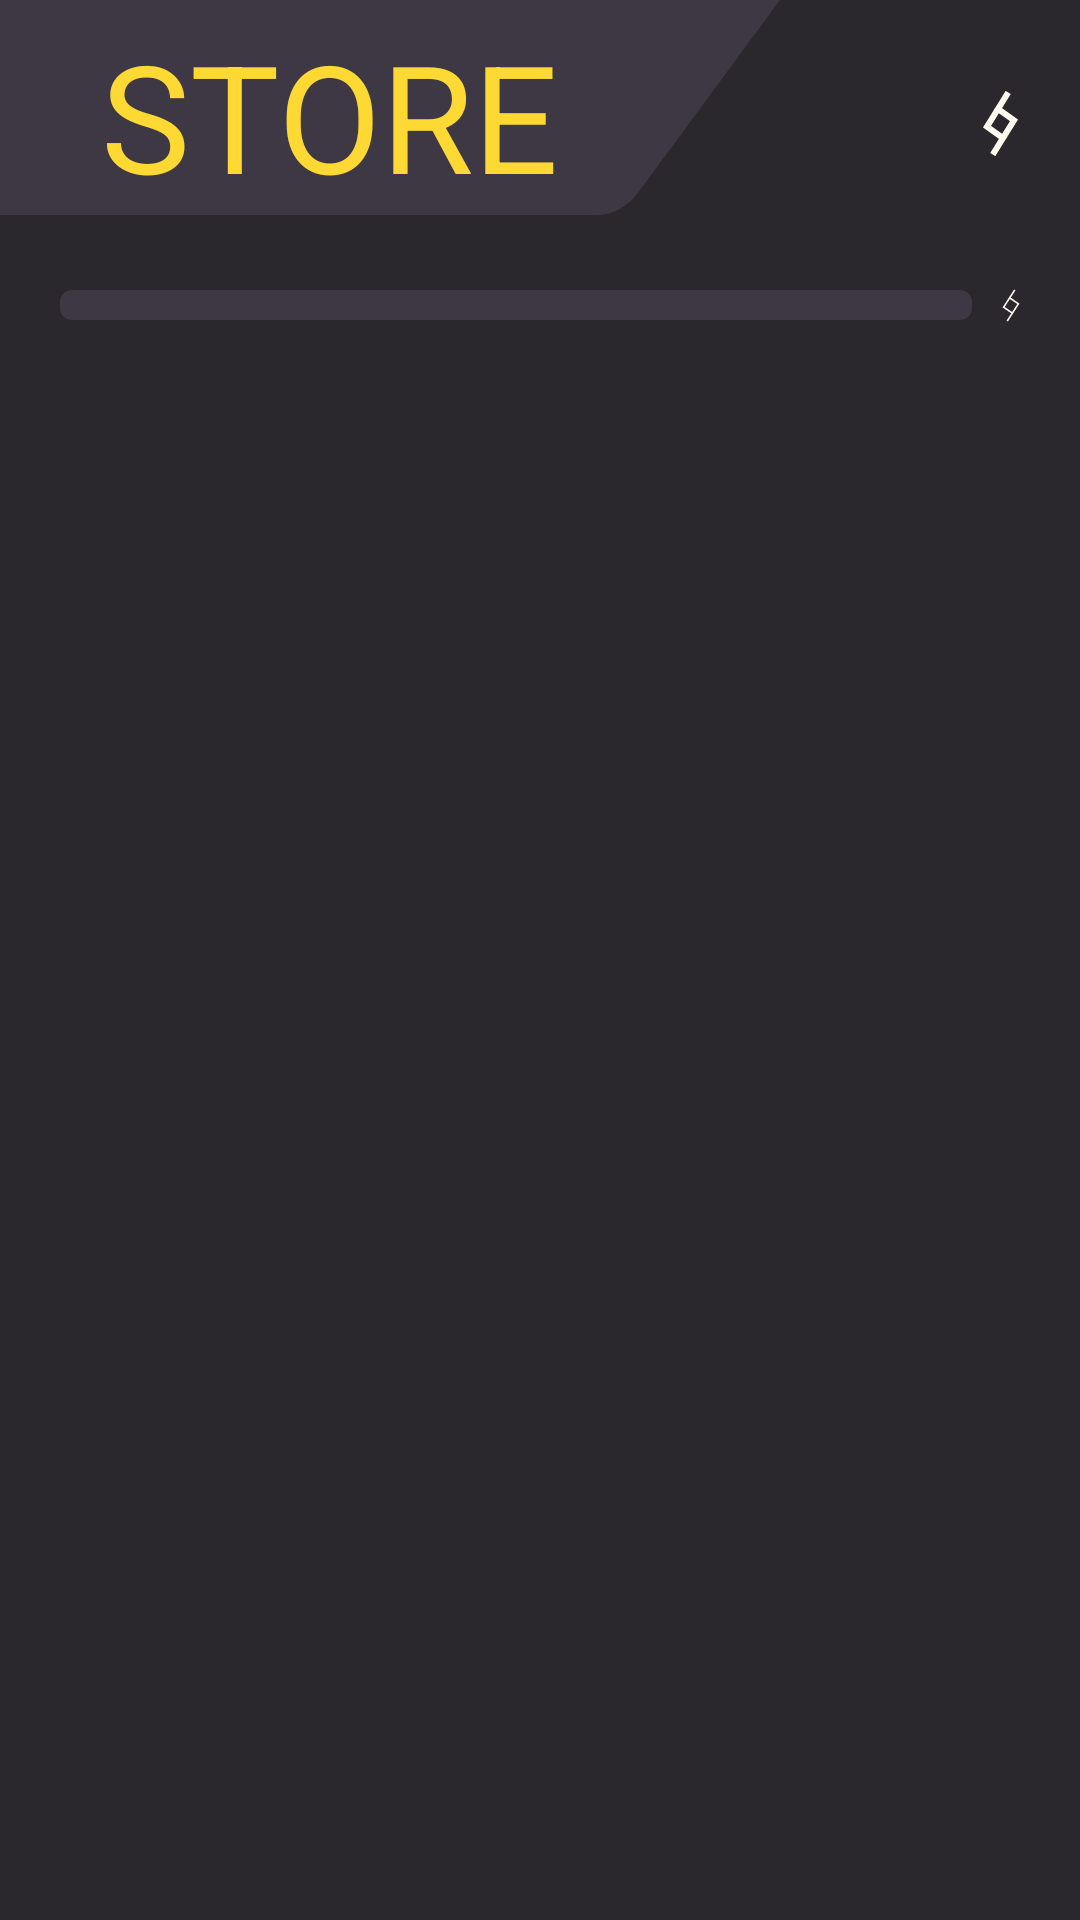

Produce the Android XML layout that renders to this screen, including the resource entries it uses.
<!-- AndroidManifest.xml: application theme Base.Theme.Besfut -->
<!-- res/layout/fragment_store.xml -->
<?xml version="1.0" encoding="utf-8"?>
<LinearLayout xmlns:android="http://schemas.android.com/apk/res/android"
    xmlns:tools="http://schemas.android.com/tools"
    xmlns:app="http://schemas.android.com/apk/res-auto"
    android:layout_width="match_parent"
    android:layout_height="match_parent"
    android:background="@color/dark_back"
    android:orientation="vertical"
    tools:context=".screens.main_fragment.StoreFragment">

    <LinearLayout
        android:id="@+id/title_store"
        android:layout_width="match_parent"
        android:layout_height="wrap_content"
        android:orientation="horizontal">
        <LinearLayout
            android:layout_width="wrap_content"
            android:layout_height="wrap_content"
            android:background="@drawable/title_back"
            android:orientation="vertical">
            <TextView
                style="@style/TitleText"
                android:layout_width="wrap_content"
                android:layout_height="wrap_content"
                android:text="@string/store" />
        </LinearLayout>

            <TextView
                android:id="@+id/balance_coin_store"
                style="@style/CoinText"
                android:layout_width="match_parent"
                android:layout_height="wrap_content"
                android:layout_marginStart="-20dp"
                android:layout_marginEnd="20dp"
                android:layout_marginTop="18dp"
                android:gravity="end"
                tools:text="1200"
                app:drawableEndCompat="@drawable/ic_coin_2"
                android:drawablePadding="2dp"
                android:contentDescription="@string/coin"/>

    </LinearLayout>

    <LinearLayout
        android:id="@+id/progress_layout_store"
        android:layout_width="match_parent"
        android:layout_height="wrap_content"
        android:layout_marginHorizontal="20dp"
        android:paddingVertical="20dp"
        android:orientation="horizontal">

        <ProgressBar
            android:id="@+id/progress_coin_store"
            style="@style/Widget.AppCompat.ProgressBar.Horizontal"
            android:layout_width="0dp"
            android:layout_height="10dp"
            android:layout_gravity="center"
            android:layout_weight="1"
            android:progressDrawable="@drawable/progress_coin" />

        <TextView
            android:id="@+id/progress_coin_value_store"
            style="@style/LvlText"
            android:layout_width="wrap_content"
            android:layout_height="wrap_content"
            tools:text="30/100" />
        <ImageView
            android:layout_width="6dp"
            android:layout_height="11dp"
            android:layout_gravity="center"
            android:layout_marginStart="3dp"
            android:contentDescription="@string/coin"
            android:background="@drawable/ic_coin_1" />
    </LinearLayout>

    <androidx.recyclerview.widget.RecyclerView
        android:id="@+id/rv_group_store"
        android:layout_width="match_parent"
        android:layout_height="match_parent"
        android:layout_marginHorizontal="20dp"
        app:layoutManager="androidx.recyclerview.widget.LinearLayoutManager"
        tools:listitem="@layout/model_group" />
</LinearLayout>
<!-- res/layout/model_group.xml (included above) -->
<?xml version="1.0" encoding="utf-8"?>
<androidx.constraintlayout.widget.ConstraintLayout xmlns:android="http://schemas.android.com/apk/res/android"
    xmlns:app="http://schemas.android.com/apk/res-auto"
    xmlns:tools="http://schemas.android.com/tools"
    android:layout_width="match_parent"
    android:layout_height="wrap_content"
    android:layout_marginBottom="20dp">

    <ImageView
        android:id="@+id/imageView"
        android:layout_width="8dp"
        android:layout_height="10dp"
        android:background="@drawable/point"
        android:backgroundTint="@color/gray"
        app:layout_constraintStart_toStartOf="parent"
        app:layout_constraintTop_toTopOf="parent" />

    <TextView
        android:id="@+id/group_name"
        android:layout_width="wrap_content"
        android:layout_height="wrap_content"
        android:layout_marginStart="5dp"
        android:text="Развлечения"
        android:textColor="@color/gray"
        app:layout_constraintBottom_toBottomOf="@+id/imageView"
        app:layout_constraintStart_toEndOf="@id/imageView"
        app:layout_constraintTop_toTopOf="@+id/imageView" />

    <androidx.recyclerview.widget.RecyclerView
        android:id="@+id/rv_items"
        android:layout_width="match_parent"
        android:layout_height="wrap_content"
        android:layout_marginStart="10dp"
        android:layout_marginTop="10dp"
        tools:listitem="@layout/model_item"
        tools:itemCount="6"
        app:layoutManager="androidx.recyclerview.widget.GridLayoutManager"
        app:layout_constraintStart_toStartOf="@+id/imageView"
        app:layout_constraintTop_toBottomOf="@id/imageView" />
</androidx.constraintlayout.widget.ConstraintLayout>
<!-- res/layout/model_item.xml (included above) -->
<?xml version="1.0" encoding="utf-8"?>
<LinearLayout xmlns:android="http://schemas.android.com/apk/res/android"
    android:layout_width="match_parent"
    android:layout_height="wrap_content"
    xmlns:tools="http://schemas.android.com/tools"
    android:background="@drawable/shape_item"
    android:orientation="horizontal"
    android:padding="8dp"
    android:layout_marginTop="7dp"
    android:layout_marginEnd="7dp">

    <TextView
        android:id="@+id/item_name"
        android:layout_width="wrap_content"
        android:layout_height="wrap_content"
        android:layout_weight="1"
        tools:text="Зарядка"
        android:textColor="@color/light"
        android:fontFamily="@font/alumni_sans"
        android:textSize="18sp"/>

    <TextView
        android:id="@+id/item_price"
        android:layout_width="wrap_content"
        android:layout_height="wrap_content"
        tools:text="20"
        android:layout_marginStart="10dp"
        android:textColor="@color/light"
        android:fontFamily="@font/alumni_sans_semibold"
        android:textSize="20sp"/>
    <ImageView
        android:layout_width="8dp"
        android:layout_height="13dp"
        android:background="@drawable/ic_coin_2"
        android:layout_gravity="center"
        android:layout_marginStart="2dp"/>
</LinearLayout>
<!-- resources referenced by this layout -->
<resources>
  <color name="dark_back">#2B282D</color>
  <color name="gray">#676161</color>
  <color name="light">#FFFAF0</color>
  <!-- drawable ic_coin_1 (drawable) -->
  <vector xmlns:android="http://schemas.android.com/apk/res/android"
      android:width="11dp"
      android:height="21dp"
      android:viewportWidth="11"
      android:viewportHeight="21">
    <path
        android:strokeWidth="1"
        android:pathData="M7.545,1L4.682,5.644M6.318,15.356L1,11.556L4.682,5.644M6.318,15.356L10,9.444L4.682,5.644M6.318,15.356L3.455,20"
        android:fillColor="#00000000"
        android:strokeColor="#FFFAF0"
        android:strokeLineCap="square"/>
  </vector>
  <!-- drawable ic_coin_2 (drawable) -->
  <vector xmlns:android="http://schemas.android.com/apk/res/android"
      android:width="13dp"
      android:height="23dp"
      android:viewportWidth="13"
      android:viewportHeight="23">
    <path
        android:pathData="M8.545,2L5.682,6.644M7.318,16.356L2,12.556L5.682,6.644M7.318,16.356L11,10.444L5.682,6.644M7.318,16.356L4.455,21"
        android:strokeWidth="2"
        android:fillColor="#00000000"
        android:strokeColor="#FFFAF0"
        android:strokeLineCap="square"/>
  </vector>
  <!-- drawable point (drawable) -->
  <vector xmlns:android="http://schemas.android.com/apk/res/android"
      android:width="5dp"
      android:height="10dp"
      android:viewportWidth="5"
      android:viewportHeight="10">
    <path
        android:pathData="M0,10V0L5,5L0,10Z"
        android:fillColor="#797272"/>
  </vector>
  <!-- drawable progress_coin (drawable) -->
  <?xml version="1.0" encoding="utf-8"?>
  <layer-list xmlns:android="http://schemas.android.com/apk/res/android">
      <item android:id="@android:id/background">
          <shape>
              <corners android:radius="4dp" />
              <solid android:color="@color/dark_gray"></solid>
          </shape>
      </item>
      <item android:id="@android:id/progress">
          <clip>
              <shape>
                  <corners android:radius="4dp" />
                  <solid android:color="@color/orange"></solid>
              </shape>
          </clip>
      </item>
  </layer-list>
  <!-- drawable title_back (drawable) -->
  <vector xmlns:android="http://schemas.android.com/apk/res/android"
      android:width="260dp"
      android:height="66dp"
      android:viewportWidth="274"
      android:viewportHeight="56">
    <path
        android:pathData="M0,0H274L224.26,50.09C220.51,53.87 215.4,56 210.07,56H0V0Z"
        android:fillColor="#3D3843"/>
  </vector>
  <string name="coin">МОНЕТЫ</string>
  <string name="store">STORE</string>
  <style name="CoinText">
          <item name="android:textSize">35sp</item>
          <item name="android:textColor">@color/light</item>
          <item name="fontFamily">@font/alumni_sans</item>
      </style>
  <style name="LvlText">
          <item name="android:textSize">15sp</item>
          <item name="android:textColor">@color/light</item>
          <item name="fontFamily">@font/alumni_sans_light</item>
          <item name="android:layout_marginStart">7dp</item>
      </style>
  <style name="TitleText">
          <item name="android:textSize">50sp</item>
          <item name="android:textColor">@color/yellow</item>
          <item name="fontFamily">@font/alumni_sans_semibold</item>
          <item name="android:layout_gravity">bottom|center</item>
          <item name="android:layout_marginEnd">20dp</item>
          <item name="android:layout_marginTop">5dp</item>
      </style>
  <style name="Base.Theme.Besfut" parent="Theme.Material3.DayNight.NoActionBar">
      </style>
  <color name="dark_gray">#3D3843</color>
  <color name="orange">#D1B778</color>
  <color name="yellow">#FED934</color>
</resources>
